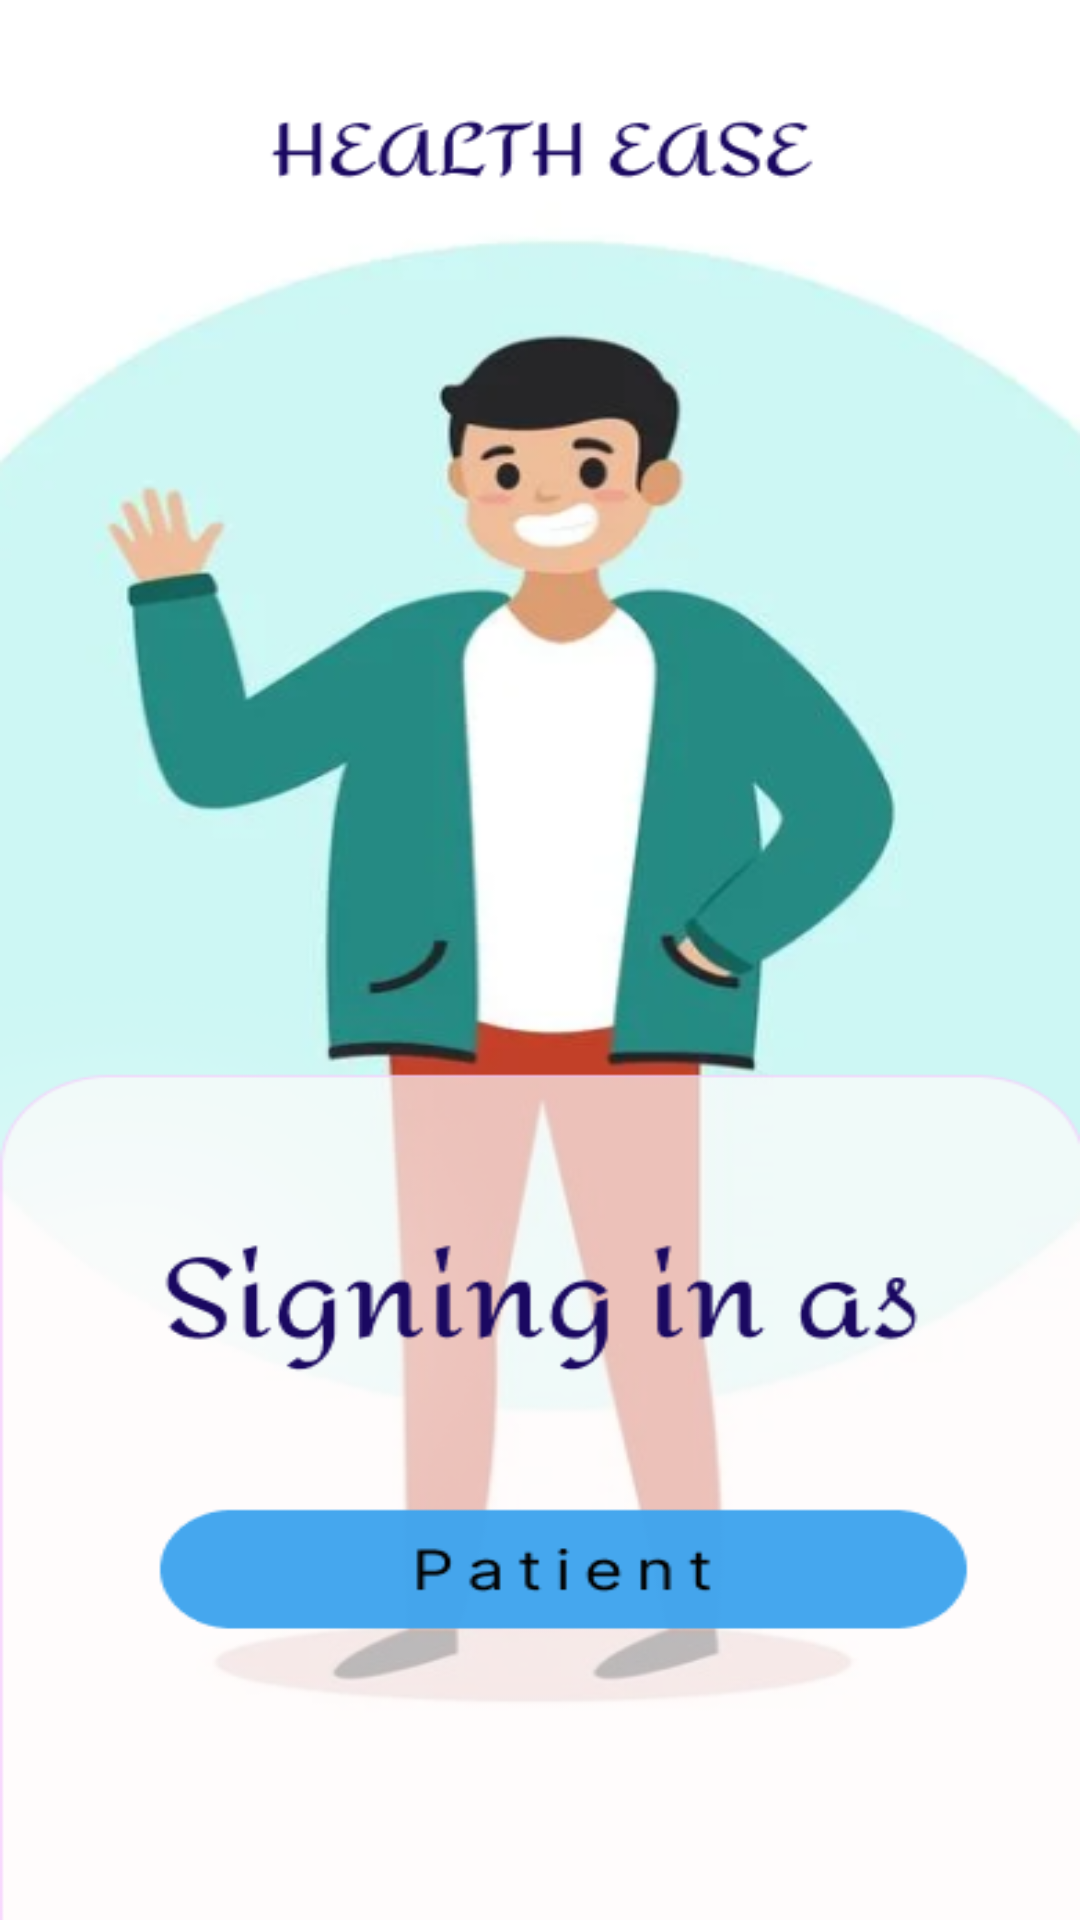

Produce the Android XML layout that renders to this screen, including the resource entries it uses.
<!-- AndroidManifest.xml: application theme Theme.HealthEase -->
<!-- res/layout/activity_patient_splash2.xml -->
<?xml version="1.0" encoding="utf-8"?>
<RelativeLayout
    xmlns:android="http://schemas.android.com/apk/res/android"
    xmlns:app="http://schemas.android.com/apk/res-auto"
    xmlns:tools="http://schemas.android.com/tools"
    android:id="@+id/main"
    android:layout_width="match_parent"
    android:layout_height="match_parent"
    tools:context=".signinPatient.Patient_splash"
    android:background="@drawable/patient_back">

    <ProgressBar
        android:layout_width="wrap_content"
        android:layout_height="wrap_content"
        android:layout_marginTop="650dp"
        android:layout_marginLeft="185dp"/>

</RelativeLayout>
<!-- resources referenced by this layout -->
<resources>
  <!-- drawable patient_back: png bitmap (drawable, 116696 bytes) -->
  <style name="Theme.HealthEase" parent="android:Theme.Material.Light.NoActionBar" />
</resources>
